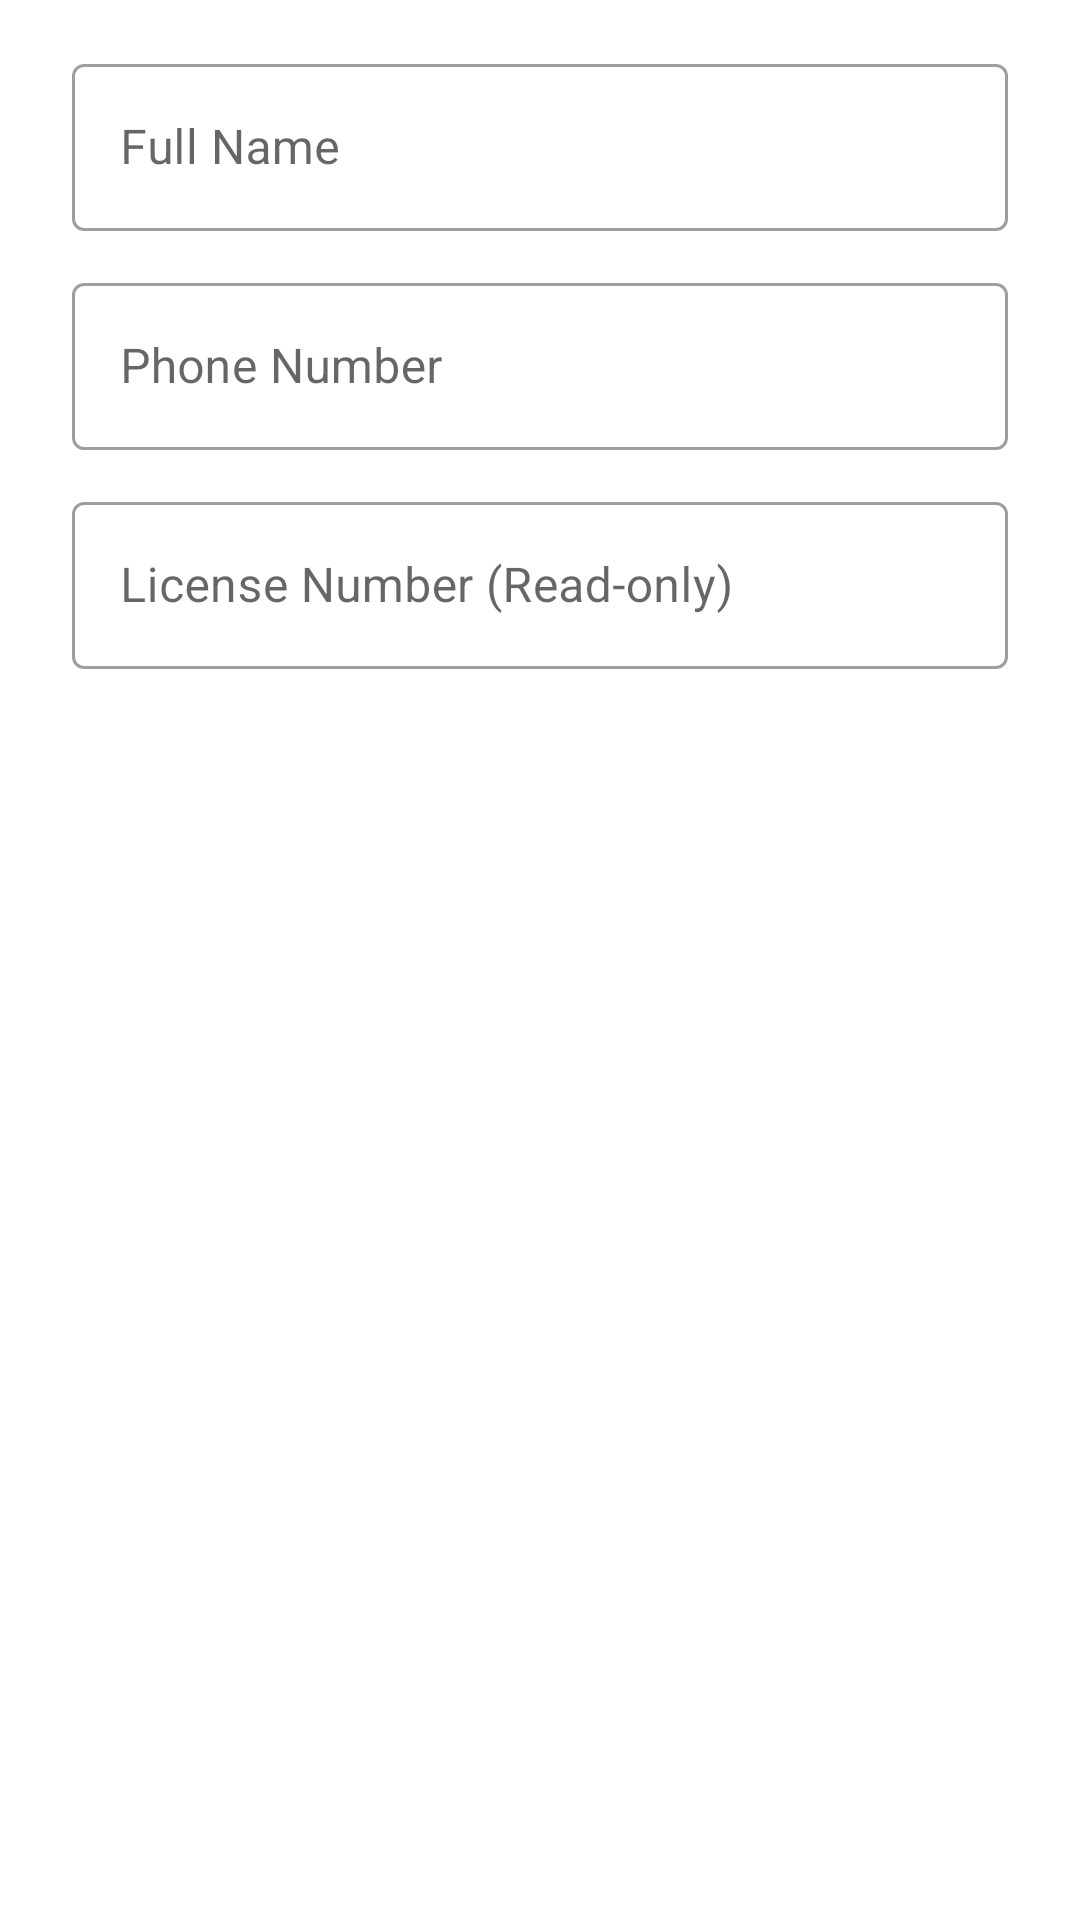

The Android layout XML behind this screen, and the referenced resources:
<!-- AndroidManifest.xml: application theme AppTheme -->
<!-- res/layout/dialog_edit_driver_profile.xml -->
<?xml version="1.0" encoding="utf-8"?>
<LinearLayout
    xmlns:android="http://schemas.android.com/apk/res/android"
    xmlns:app="http://schemas.android.com/apk/res-auto"
    android:layout_width="match_parent"
    android:layout_height="wrap_content"
    android:orientation="vertical"
    android:paddingStart="24dp"
    android:paddingEnd="24dp"
    android:paddingTop="16dp"
    android:paddingBottom="8dp">

    <com.google.android.material.textfield.TextInputLayout
        android:layout_width="match_parent"
        android:layout_height="wrap_content"
        android:hint="@string/hint_name"
        style="@style/Widget.MaterialComponents.TextInputLayout.OutlinedBox">

        <com.google.android.material.textfield.TextInputEditText
            android:id="@+id/etEditName"
            android:layout_width="match_parent"
            android:layout_height="wrap_content"
            android:inputType="textPersonName"
            android:maxLines="1" />
    </com.google.android.material.textfield.TextInputLayout>

    <com.google.android.material.textfield.TextInputLayout
        android:layout_width="match_parent"
        android:layout_height="wrap_content"
        android:layout_marginTop="12dp"
        android:hint="@string/hint_phone"
        style="@style/Widget.MaterialComponents.TextInputLayout.OutlinedBox">

        <com.google.android.material.textfield.TextInputEditText
            android:id="@+id/etEditPhone"
            android:layout_width="match_parent"
            android:layout_height="wrap_content"
            android:inputType="phone"
            android:maxLines="1" />
    </com.google.android.material.textfield.TextInputLayout>

    <com.google.android.material.textfield.TextInputLayout
        android:layout_width="match_parent"
        android:layout_height="wrap_content"
        android:layout_marginTop="12dp"
        android:hint="License Number (Read-only)"
        style="@style/Widget.MaterialComponents.TextInputLayout.OutlinedBox">

        <com.google.android.material.textfield.TextInputEditText
            android:id="@+id/etEditLicense"
            android:layout_width="match_parent"
            android:layout_height="wrap_content"
            android:enabled="false"
            android:inputType="text" />
    </com.google.android.material.textfield.TextInputLayout>

</LinearLayout>
<!-- resources referenced by this layout -->
<resources>
  <string name="hint_name">Full Name</string>
  <string name="hint_phone">Phone Number</string>
  <style name="AppTheme" parent="Theme.MaterialComponents.Light.NoActionBar">
          <item name="colorPrimary">@color/primary</item>
          <item name="colorPrimaryDark">@color/primary_dark</item>
          <item name="colorAccent">@color/accent</item>
          <item name="android:windowBackground">@color/white</item>
          <item name="android:statusBarColor">@color/status_bar</item>
          <item name="android:navigationBarColor">@color/primary_dark</item>
          <item name="materialButtonStyle">@style/Widget.App.Button.Primary</item>
      </style>
  <color name="primary">#1565C0</color>
  <color name="primary_dark">#0D47A1</color>
  <color name="accent">#FF6F00</color>
  <color name="white">#FFFFFF</color>
  <color name="status_bar">#0D47A1</color>
  <style name="Widget.App.Button.Primary" parent="Widget.MaterialComponents.Button">
          <item name="cornerRadius">12dp</item>
          <item name="backgroundTint">@color/primary</item>
          <item name="android:textColor">@color/white</item>
          <item name="android:textSize">@dimen/text_large</item>
          <item name="android:letterSpacing">0.05</item>
      </style>
  <dimen name="text_large">16sp</dimen>
</resources>
